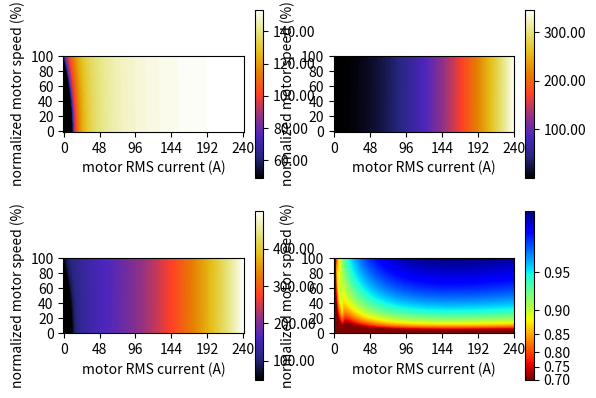

The matplotlib source for this figure:
from math import pi
import numpy as np
import matplotlib.pyplot as plt
import matplotlib.ticker as ticker

# Settings
V_in = 3.6 * 140
I_out_max = 240
D_arr = np.linspace(0, 1, 101) # ratio of motor rpm to max rpm
I_out_arr = np.linspace(0, I_out_max, I_out_max+1)
f_sw = 40e3
V_ripple = 10
T_a = 40
L_motor = 183e-6
n_steps = 100 # number of integration steps over 90 deg

# https://www.infineon.com/dgdl/Infineon-IMDQ75R007M2H-DataSheet-v02_00-EN.pdf?fileId=8ac78c8c95d1335f0195eb5bad7f665c
# Electrical info
# Q_g = 171e-9
# V_f = 4.1
# V_g = 18
# R_on = 8e-3
# E_on = 0.264e-3
# E_off = 0.508e-3
# E_recov = 0.263e-3
# # Thermal info
# T_Jmax = 150
# R_thJC = 0.14

# https://www.infineon.com/dgdl/Infineon-IMDQ75R007M2H-DataSheet-v02_00-EN.pdf?fileId=8ac78c8c95d1335f0195eb5bad7f665c x2
# Electrical info
# Q_g = 171e-9 * 2
# V_f = 4.1
# V_g = 18
# R_on = 8e-3 / 2
# E_on = 0.264e-3 * 2
# E_off = 0.508e-3 * 2
# E_recov = 0.263e-3 * 2
# # Thermal info
# T_Jmax = 125
# R_thJC = 0.07

# https://semiq.com/wp-content/uploads/2024/06/gcmx005a120s3b1-n.pdf
# Electrical info
Q_g = 901e-9
V_f = 3.6
V_g = 25
R_on = 6e-3
E_on = 2.71e-3
E_off = 1.23e-3
E_recov = 1.92e-3
# Thermal info
T_Jmax = 125
R_thJC = 0.083

# https://semiq.com/wp-content/uploads/2023/09/GCMX010A120B2B1P.pdf
# Electrical info
# Q_g = 476e-9
# V_f = 3.6
# V_g = 25
# R_on = 12e-3
# E_on = 1.54e-3
# E_off = 0.49e-3
# E_recov = 0.53e-3
# # Thermal info
# T_Jmax = 175
# R_thJC = 0.2

# https://semiq.com/wp-content/uploads/2023/09/GCMX020A120B2B1P.pdf
# Electrical info
# Q_g = 241e-9
# V_f = 3.9
# V_g = 25
# R_on = 25e-3
# E_on = 0.72e-3
# E_off = 0.16e-3
# E_recov = 0.31e-3
# # Thermal info
# T_Jmax = 175
# R_thJC = 0.39

P_sw_arr = np.zeros((len(D_arr), len(I_out_arr)), dtype = float)
P_cond_arr = np.zeros((len(D_arr), len(I_out_arr)), dtype = float)
P_out_arr = np.zeros((len(D_arr), len(I_out_arr)), dtype = float)

I_ripple_max = 0 # for calculating C_in

for i in range(len(D_arr)):
	D_pk = D_arr[i]
	for j in range(len(I_out_arr)):
		I_out_pk = I_out_arr[j] * 1.4142
		sin90 = np.sin(np.linspace(0, pi/2, n_steps))
		V_back = V_in * D_pk * sin90 # motor back EMF assuming ideal circular motor
		I_out = I_out_pk * sin90 # motor current assuming ideal circular motor
		D = 0.5 + D_pk * sin90 / 2 # instantaneous real duty cycle
		P_out = abs(I_out * V_back)
		I_ripple = (V_in - V_back) / L_motor / f_sw * D / 2 # current ripple amplitude
		I_ripple_max = max(I_ripple_max, I_ripple.max())
		P_sw = ((I_out > I_ripple) * E_on + E_off) * f_sw
		P_cond = (I_out**2 + I_ripple**2/3) * R_on
		P_sw_arr[i][j] = np.mean(P_sw)
		P_cond_arr[i][j] = np.mean(P_cond)
		P_out_arr[i][j] = np.mean(P_out)
P_fet_arr = P_cond_arr + P_sw_arr
Eff_arr = 1 - (3*P_fet_arr / (P_out_arr+P_fet_arr*3))

I_C_rms = 0.65 * I_out_max
C_in = max(I_C_rms, I_ripple_max) / (2*pi * f_sw * V_ripple)

E_drv = V_g * Q_g
P_drv = f_sw * E_drv
P_fet = P_fet_arr.max()

T_Cmax = T_Jmax - R_thJC * P_fet
R_thCA = (T_Cmax - T_a) / P_fet

T_Cmax = round(T_Cmax, 1)
R_thCA = round(R_thCA, 3)
P_sw = round(P_sw_arr.max(), 3)
P_cond = round(P_cond_arr.max(), 3)
P_fet = round(P_fet, 3)
P_drv = round(P_drv, 3)

print("Switching loss: " + str(P_sw) + "W")
print("Conduction loss: " + str(P_cond) + "W")
print("Total: " + str(P_fet) + "W")
print()
print("Gate drive loss: " + str(P_drv) + "W")
print()
print("Input cap: " + str(round(C_in * 1e6)) + "uF " + str(round(max(I_C_rms, I_ripple_max), 1)) + "A")
print()
print("Max allowed case temperature: " + str(T_Cmax) + "℃")
print("Max allowed heatsink resistance: " + str(R_thCA) + "℃/W")

fig, axs = plt.subplots(2, 2)
images = []
images.append(axs[0][0].imshow(P_sw_arr, cmap='CMRmap', interpolation='bicubic', origin = 'lower'))
images.append(axs[0][1].imshow(P_cond_arr, cmap='CMRmap', interpolation='bicubic', origin = 'lower'))
images.append(axs[1][0].imshow(P_fet_arr, cmap='CMRmap', interpolation='bicubic', origin = 'lower'))
images.append(axs[1][1].imshow(Eff_arr, cmap='jet_r', interpolation='bicubic', origin = 'lower', norm='logit', vmin=0.7))

# images.append(axs[1][1].contour(Eff_arr, cmap='jet_r', interpolation='bicubic', origin = 'lower', norm='logit', locator=ticker.LogitLocator(nbins=10)))
for image in images:
	plt.colorbar(image, format='%4.2f')
for ax2 in axs:
	for ax in ax2:
		ax.set_xlabel("motor RMS current (A)")
		ax.set_xticks(np.linspace(0, I_out_max, 6))
		ax.set_ylabel("normalized motor speed (%)")
		ax.set_yticks(np.linspace(0, 100, 6))
plt.show()